Dataset: data (GitHub, tanverhassantanver/Automated-Identification-of-Medicinal-Plants-Through-Image-Processing-and-Transfer-Learning). Classes: Aristolochia indica, Centella asiatica, giant calotrope, green chiretta, Terminalia bellirica.

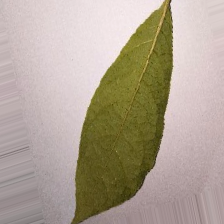
Label: Terminalia bellirica

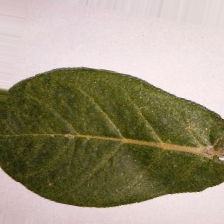
Label: giant calotrope

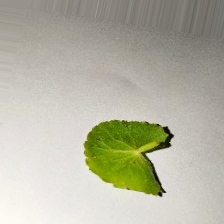
Label: Centella asiatica

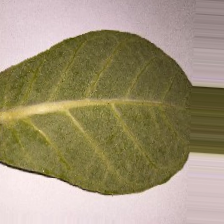
Label: giant calotrope

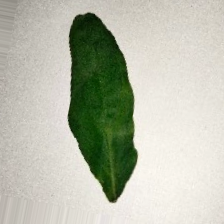
Label: green chiretta

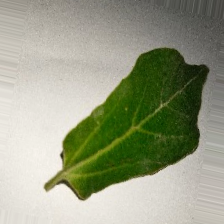
Label: Aristolochia indica
